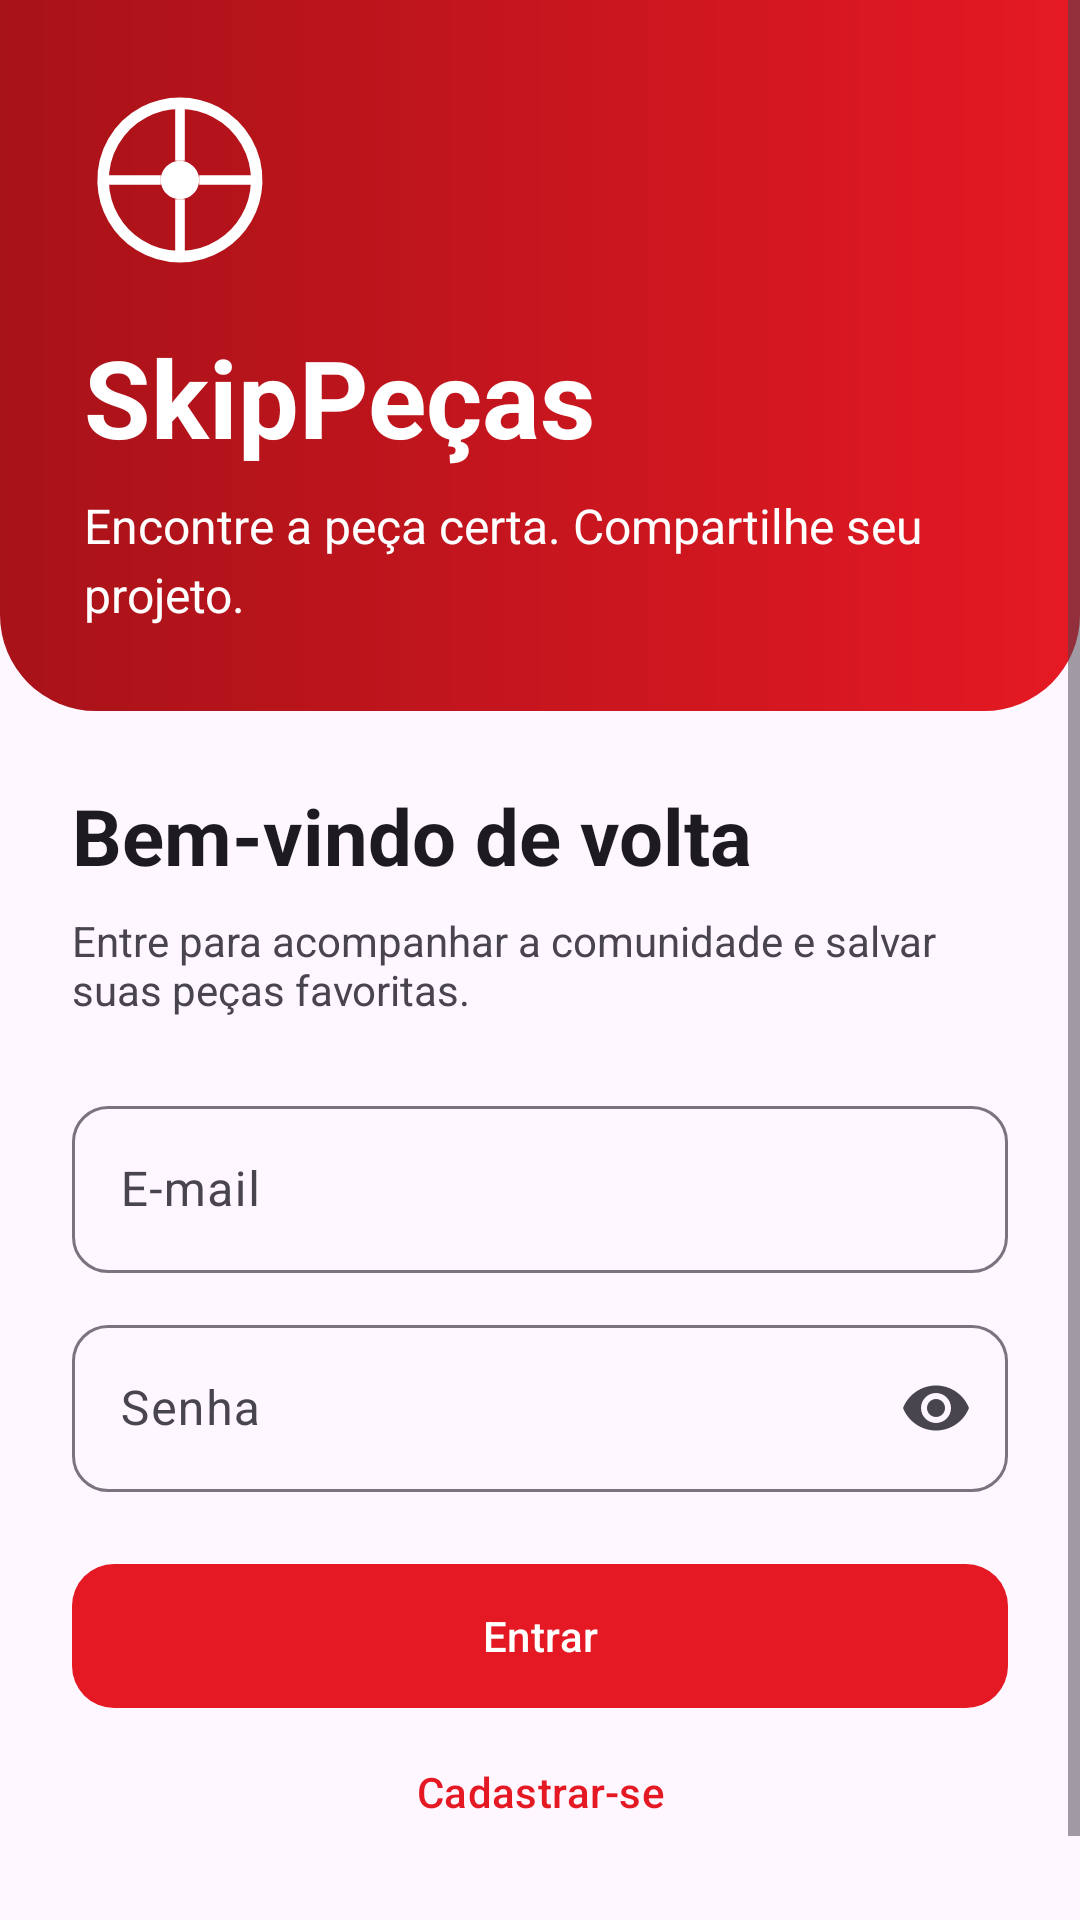

Layout XML and referenced resources for this Android screen:
<!-- AndroidManifest.xml: application theme Theme.App -->
<!-- res/layout/fragment_login.xml -->
<?xml version="1.0" encoding="utf-8"?>
<ScrollView xmlns:android="http://schemas.android.com/apk/res/android"
    xmlns:app="http://schemas.android.com/apk/res-auto"
    android:layout_width="match_parent" android:layout_height="match_parent"
    android:background="?attr/colorSurface" android:fillViewport="true">
    <LinearLayout android:layout_width="match_parent" android:layout_height="wrap_content" android:orientation="vertical" android:paddingBottom="24dp">
        <LinearLayout android:layout_width="match_parent" android:layout_height="wrap_content"
            android:background="@drawable/bg_login_hero" android:orientation="vertical" android:padding="28dp">
            <ImageView android:layout_width="64dp" android:layout_height="64dp" android:src="@drawable/ic_wheel_rim"
                android:importantForAccessibility="no" android:contentDescription="@null" app:tint="@color/white" />
            <TextView android:layout_width="match_parent" android:layout_height="wrap_content" android:layout_marginTop="16dp"
                android:text="@string/app_name" android:textColor="@color/white" android:textSize="36sp" android:textStyle="bold" />
            <TextView android:layout_width="match_parent" android:layout_height="wrap_content" android:layout_marginTop="8dp"
                android:text="@string/login_brand_description" android:textColor="@color/white" android:textSize="16sp" android:lineSpacingExtra="4dp" />
        </LinearLayout>
        <LinearLayout android:layout_width="match_parent" android:layout_height="wrap_content" android:layout_gravity="center_horizontal"
            android:orientation="vertical" android:padding="24dp">
            <TextView android:id="@+id/login_heading" android:layout_width="match_parent" android:layout_height="wrap_content"
                android:text="@string/login_welcome" android:textSize="26sp" android:textStyle="bold" android:textColor="?attr/colorOnSurface" />
            <TextView android:id="@+id/login_subtitle" android:layout_width="match_parent" android:layout_height="wrap_content"
                android:layout_marginTop="8dp" android:layout_marginBottom="24dp" android:text="@string/login_description"
                android:textSize="14sp" android:textColor="?attr/colorOnSurfaceVariant" />
            <com.google.android.material.textfield.TextInputLayout android:id="@+id/name_layout"
                style="@style/Widget.Material3.TextInputLayout.OutlinedBox" android:layout_width="match_parent" android:layout_height="wrap_content"
                android:visibility="gone" android:hint="@string/register_name" app:boxCornerRadiusTopStart="12dp" app:boxCornerRadiusTopEnd="12dp" app:boxCornerRadiusBottomStart="12dp" app:boxCornerRadiusBottomEnd="12dp">
                <com.google.android.material.textfield.TextInputEditText android:id="@+id/name_input" android:layout_width="match_parent" android:layout_height="wrap_content"
                    android:inputType="textPersonName" android:autofillHints="name" android:maxLength="255" android:maxLines="1" android:imeOptions="actionNext" />
            </com.google.android.material.textfield.TextInputLayout>
            <CheckBox android:id="@+id/seller_check" android:layout_width="match_parent" android:layout_height="wrap_content" android:visibility="gone" android:text="@string/register_seller" />
            <com.google.android.material.textfield.TextInputLayout android:id="@+id/email_layout"
                style="@style/Widget.Material3.TextInputLayout.OutlinedBox" android:layout_width="match_parent" android:layout_height="wrap_content"
                android:hint="@string/login_email" app:boxCornerRadiusTopStart="12dp" app:boxCornerRadiusTopEnd="12dp" app:boxCornerRadiusBottomStart="12dp" app:boxCornerRadiusBottomEnd="12dp">
                <com.google.android.material.textfield.TextInputEditText android:id="@+id/email_input" android:layout_width="match_parent" android:layout_height="wrap_content"
                    android:inputType="textEmailAddress" android:autofillHints="emailAddress" android:imeOptions="actionNext" android:maxLines="1" />
            </com.google.android.material.textfield.TextInputLayout>
            <com.google.android.material.textfield.TextInputLayout android:id="@+id/password_layout"
                style="@style/Widget.Material3.TextInputLayout.OutlinedBox" android:layout_width="match_parent" android:layout_height="wrap_content"
                android:layout_marginTop="12dp" android:hint="@string/login_password" app:endIconMode="password_toggle"
                app:boxCornerRadiusTopStart="12dp" app:boxCornerRadiusTopEnd="12dp" app:boxCornerRadiusBottomStart="12dp" app:boxCornerRadiusBottomEnd="12dp">
                <com.google.android.material.textfield.TextInputEditText android:id="@+id/password_input" android:layout_width="match_parent" android:layout_height="wrap_content"
                    android:inputType="textPassword" android:autofillHints="password" android:saveEnabled="false" android:imeOptions="actionDone" android:maxLines="1" />
            </com.google.android.material.textfield.TextInputLayout>
            <TextView android:id="@+id/connection_message" android:layout_width="match_parent" android:layout_height="wrap_content"
                android:layout_marginTop="16dp" android:accessibilityLiveRegion="polite" android:visibility="gone" android:textSize="14sp" android:textColor="?attr/colorError" />
            <ProgressBar android:id="@+id/login_progress" android:layout_width="28dp" android:layout_height="28dp"
                android:layout_gravity="center_horizontal" android:layout_marginTop="16dp" android:indeterminateTint="@color/red_primary" android:visibility="gone" />
            <com.google.android.material.button.MaterialButton android:id="@+id/login_button" android:layout_width="match_parent" android:layout_height="56dp"
                android:layout_marginTop="20dp" android:text="@string/login_enter" android:textColor="@color/white" app:backgroundTint="@color/red_primary" app:cornerRadius="14dp" />
            <com.google.android.material.button.MaterialButton android:id="@+id/register_button"
                style="@style/Widget.Material3.Button.TextButton" android:layout_width="match_parent" android:layout_height="wrap_content"
                android:text="@string/register_title" android:textColor="@color/red_primary" />
        </LinearLayout>
    </LinearLayout>
</ScrollView>
<!-- resources referenced by this layout -->
<resources>
  <color name="red_primary">#E51923</color>
  <color name="white">#FFFFFFFF</color>
  <!-- drawable bg_login_hero (drawable) -->
  <shape xmlns:android="http://schemas.android.com/apk/res/android">
      <gradient android:startColor="#A81219" android:endColor="#E51923" android:angle="0" />
      <corners android:bottomLeftRadius="32dp" android:bottomRightRadius="32dp" />
  </shape>
  <!-- drawable ic_wheel_rim (drawable) -->
  <vector xmlns:android="http://schemas.android.com/apk/res/android"
      android:width="120dp"
      android:height="120dp"
      android:viewportWidth="100"
      android:viewportHeight="100">
      <path
          android:strokeColor="#555555"
          android:strokeWidth="6"
          android:fillColor="#00000000"
          android:pathData="M50,10 A40,40 0 1,1 49.9,10 Z"/>
      <path
          android:fillColor="#888888"
          android:pathData="M50,40 A10,10 0 1,1 49.9,40 Z"/>
      <path
          android:strokeColor="#666666"
          android:strokeWidth="5"
          android:pathData="M50,10 L50,40 M50,60 L50,90 M10,50 L40,50 M60,50 L90,50"/>
  </vector>
  <string name="app_name">SkipPeças</string>
  <string name="login_brand_description">Encontre a peça certa. Compartilhe seu projeto.</string>
  <string name="login_description">Entre para acompanhar a comunidade e salvar suas peças favoritas.</string>
  <string name="login_email">E-mail</string>
  <string name="login_enter">Entrar</string>
  <string name="login_password">Senha</string>
  <string name="login_welcome">Bem-vindo de volta</string>
  <string name="register_name">Nome</string>
  <string name="register_seller">Quero vender peças</string>
  <string name="register_title">Cadastrar-se</string>
  <style name="Theme.App" parent="Base.Theme.App" />
  <style name="Base.Theme.App" parent="Theme.Material3.DayNight.NoActionBar">
          <item name="colorPrimary">@color/red_primary</item>
          <item name="colorOnPrimary">@color/white</item>
          <item name="colorSecondary">@color/red_primary</item>
          <item name="android:windowBackground">?attr/colorSurface</item>
  
          
      </style>
</resources>
